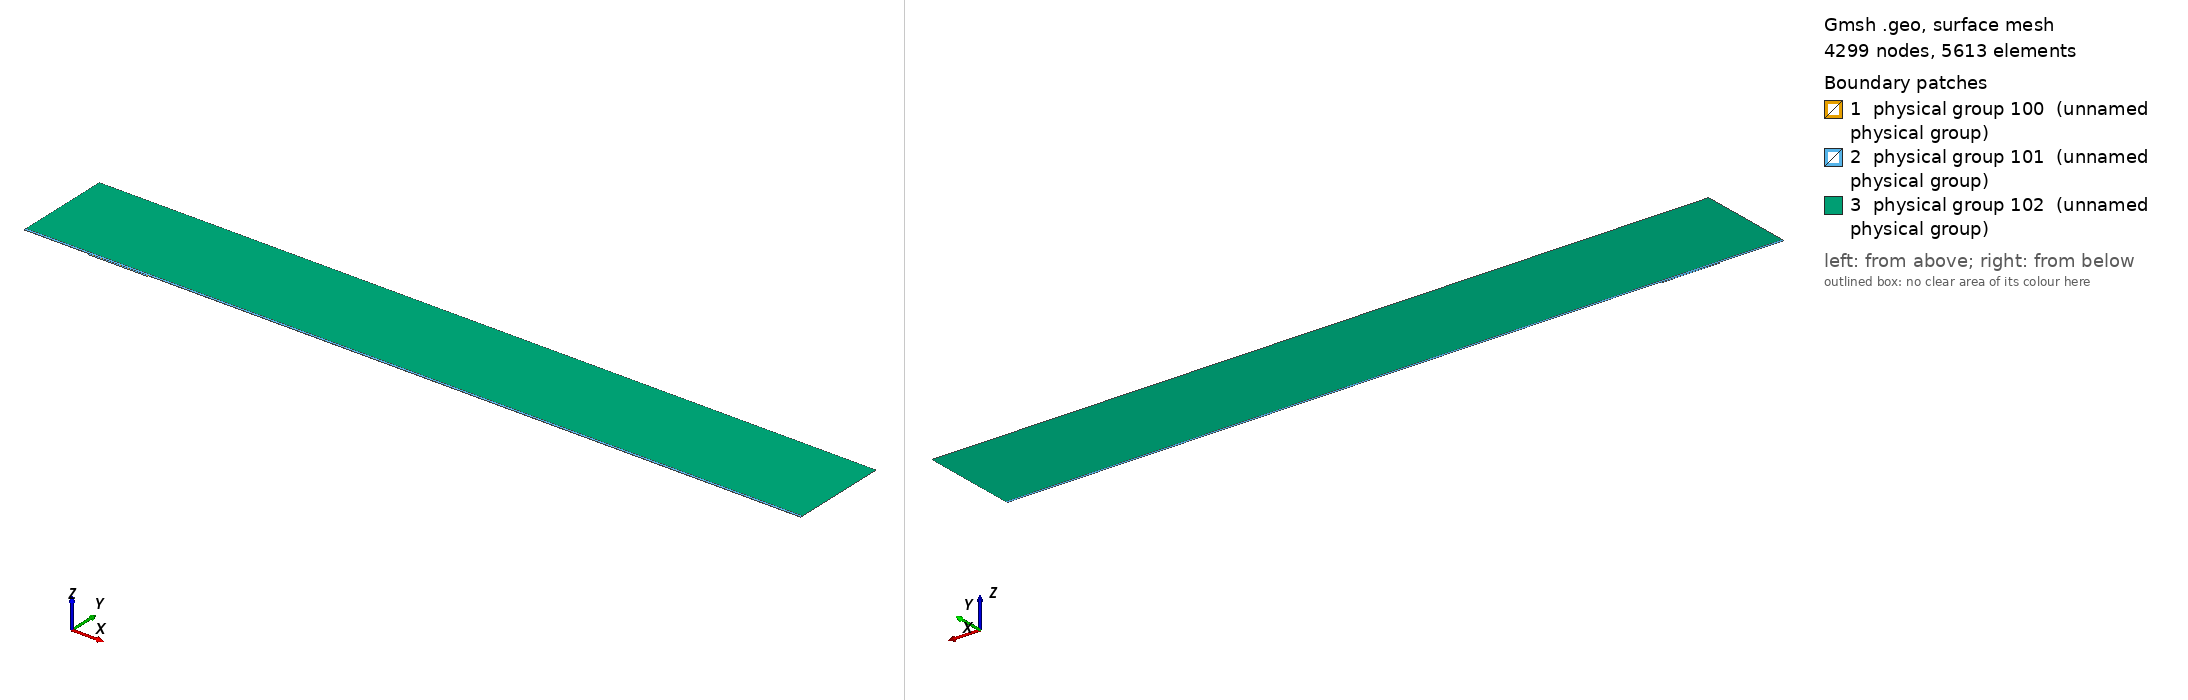

Gmsh geometry script, surface-meshed: 4299 nodes, 5613 surface elements. Boundary patches (legend numbers): 1 physical group 100 (unnamed physical group), 2 physical group 101 (unnamed physical group), 3 physical group 102 (unnamed physical group). Left view from above one corner, right view from below the opposite corner. Legend entries are the model's physical surfaces. The drawing asked Gmsh for element sizes between 1% and 20% of the model's largest extent; the script's own settings can give other sizes.

=== mesh.geo (drawn) ===
// Macro parameters
deltaStar = 1;
D = 2 * deltaStar; // depth of the gap 
W = 90 * deltaStar; // width of the gap
r = 16; // length of non-constant quads upstream and downstream of the gap
s = 8; // length of non-constant quads left and right inside the gap
BL = 0.25 * deltaStar; // height of the second layer of quad elements
BL_upper = 3.5 * deltaStar; // height of the third layer of quad elements
x0 = 100 * deltaStar; // x distance from inflow to gap
lengthOutflow = 1000 * deltaStar; // length after the gap
x3 = W + lengthOutflow; // last point of the domain
height = 150 * deltaStar; // height of the triangular region
triagHeightRegion_inflow = height - BL - BL_upper; // height of the triangular region

// Micro parameters
dx = 0.2; // dx of square elements near the leading and trailing edge of the gap (most resolution-demanding points in the domain)
dy = 1.25 * dx; 
size_triag_v_top = 64; // size of the elements in the upper triangular region

// All the value below are between 0 and 1. =1  means the elements are all equal in size. Avoid using values very close to 1, because we dividing by log(p) in the formula.
dy_in_v_right = 1.5; // heighest quad in the upper layer of quads, in the right part of the gap
dy_in_v_left = 1.75; // heighest quad in the upper layer of quads, in the left part of the gap

// fit (check the file scripts/fit_gmsh.py for more details)
p_in_v_left = 1.0335663036230878 - 1.0234149444433507/(W - 0.8098798097181781)^0.5991729377115732; // densitiy concentration of elements inside the gap, vertically, near the left wall.
p_in_v_right = 1.008073572191136 - 1.1471875292840257/(W - 1.2941255994826328)^0.7890392764815325; // densitiy concentration of elements inside the gap, vertically, near the right wall.
p_in_h_bottom = 0.9; // densitiy concentration of elements inside the gap, horizontally. 
p_in_h_top = 0.9; // densitiy concentration of elements inside the gap, horizontally. 

p_out_h = 0.5; // densitiy concentration of elements outside the gap, horizontally.
p_out_h_upper = 0.5; // densitiy concentration of elements outside the gap, horizontally on the upper layer of quads
p_out_v_inflow_dense = 0.8; // densitiy concentration of elements outside the gap, vertically, near the inflow and the gap
p_out_v_inflow_sparse = 0.99; // densitiy concentration of elements outside the gap, vertically, near the inflow and far from the gap
p_out_v_outflow_dense = 0.9; // densitiy concentration of elements outside the gap, vertically, near the outflow and the gap
p_out_v_outflow_sparse = 0.995; // densitiy concentration of elements outside the gap, vertically, near the outflow and far from the gap
p_triag_h_inflow = 0.8; // densitiy concentration of elements in the triangular region of the domain, horizontally.
p_triag_h_outflow = p_triag_h_inflow; // densitiy concentration of elements in the triangular region of the domain, horizontally.

enlarge_triag_inflow = 1.1; // heigher the value, larger the elements in the triangular region near the inflow
enlarge_triag_outflow = 1.1; // heigher the value, larger the elements in the triangular region near the outflow

// Automated parameters 
a_in_v_right = dx / (W / 2);
a_in_v_left = dx / (W / 2);
a_in_h_bottom = dy / (D / 2);
a_in_h_top = dx / (D / 2);
a_out_h = dx / BL;
a_out_v_inflow_dense = dx / r;
a_out_v_outflow_dense = dx / r;

// for the derivation of the formula, see file 20250123_gmshFormula.md in the docs folder
N_in_v_right = Ceil( Log (a_in_v_right / (1 - p_in_v_right + a_in_v_right * p_in_v_right)) / Log(p_in_v_right) );
N_in_v_left = Ceil( Log (a_in_v_left / (1 - p_in_v_left + a_in_v_left * p_in_v_left)) / Log(p_in_v_left) );
N_in_h_bottom = Ceil( Log (a_in_h_bottom / (1 - p_in_h_bottom + a_in_h_bottom * p_in_h_bottom)) / Log(p_in_h_bottom) );
N_in_h_top = Ceil( Log (a_in_h_top / (1 - p_in_h_top + a_in_h_top * p_in_h_top)) / Log(p_in_h_top) );
N_out_h = Ceil( Log (a_out_h / (1 - p_out_h + a_out_h * p_out_h)) / Log(p_out_h) ) + 1; // + 1 is to correct the fact that the distance is too small to properly approximate the dx length
N_out_v_inflow_dense = Ceil( Log (a_out_v_inflow_dense / (1 - p_out_v_inflow_dense + a_out_v_inflow_dense * p_out_v_inflow_dense)) / Log(p_out_v_inflow_dense) );
N_out_v_outflow_dense = Ceil( Log (a_out_v_outflow_dense / (1 - p_out_v_outflow_dense + a_out_v_outflow_dense * p_out_v_outflow_dense)) / Log(p_out_v_outflow_dense) );

p_for_a_out_v_inflow_sparse_computation = p_out_v_inflow_dense;
p_for_a_out_v_outflow_sparse_computation = (p_out_v_outflow_dense + p_out_v_outflow_dense) / 2;
a_out_v_inflow_sparse = r / (x0 - r) * (1 - p_for_a_out_v_inflow_sparse_computation) / (1 - p_for_a_out_v_inflow_sparse_computation^(N_out_v_inflow_dense + 1));
a_out_v_outflow_sparse = r / (lengthOutflow - r) * (1 - p_for_a_out_v_outflow_sparse_computation) / (1 - p_for_a_out_v_outflow_sparse_computation^(N_out_v_outflow_dense + 1));

N_out_v_inflow_sparse = Ceil( Log(a_out_v_inflow_sparse / (1 - p_out_v_inflow_sparse + a_out_v_inflow_sparse * p_out_v_inflow_sparse)) / Log(p_out_v_inflow_sparse) );
N_out_v_outflow_sparse = Ceil( Log(a_out_v_outflow_sparse / (1 - p_out_v_outflow_sparse + a_out_v_outflow_sparse * p_out_v_outflow_sparse)) / Log(p_out_v_outflow_sparse) );


// second layer of quads
a_out_h_upper = (BL) / (BL_upper) * (1 - p_out_h) / (1 - p_out_h^(N_out_h + 1));
N_out_h_upper = Ceil( Log(a_out_h_upper / (1 - p_out_h_upper + a_out_h_upper * p_out_h_upper)) / Log(p_out_h_upper) );

// ---------------------------
// for triangular region
// ---------------------------
a_triag_h_inflow = (BL_upper) / (triagHeightRegion_inflow) * (1 - p_out_h_upper) / (1 - p_out_h_upper^(N_out_h_upper + 1));
a_triag_h_outflow = a_triag_h_inflow;
N_triag_v_top = Ceil( (x3 + x0) / size_triag_v_top ); // we assume p_triag_v = 1, otherwise the formula is different
N_triag_h_inflow = Ceil( Log(a_triag_h_inflow / (1 - p_triag_h_inflow + a_triag_h_inflow * p_triag_h_inflow)) / Log(p_triag_h_inflow) );
N_triag_h_outflow = Ceil( Log(a_triag_h_outflow / (1 - p_triag_h_outflow + a_triag_h_outflow * p_triag_h_outflow)) / Log(p_triag_h_outflow) );
N_triag_h_inflow = Ceil( N_triag_h_inflow / enlarge_triag_inflow );
N_triag_h_outflow = Ceil( N_triag_h_outflow / enlarge_triag_outflow );

Point(1) = {-x0, 0, 0};
Point(2) = {0,0,0};
Point(3) = {0,-D,0};
Point(4) = {W,-D,0};
Point(5) = {W,0,0};
Point(6) = {x3,0,0};
Point(8) = {x3,height,0};
Point(7) = {x3,BL,0};
Point(9) = {-x0,height,0};
Point(10) = {-x0,BL,0};
Point(11) = {0,BL,0};
Point(12) = {W,BL,0};
Point(13) = {W/2,0,0};
Point(14) = {W/2,BL,0};
Point(15) = {0,-D/2,0};
Point(16) = {W/2,-D,0};
Point(17) = {W,-D/2,0};
Point(18) = {-r,0,0};
Point(19) = {-r,BL,0};
Point(20) = {W + r,0,0};
Point(21) = {W + r,BL,0};
Point(22) = {-x0,BL+BL_upper,0};
Point(23) = {-r,BL+BL_upper,0};
Point(24) = {W + r,BL+BL_upper,0};
Point(25) = {x3,BL+BL_upper,0};
Point(26) = {0,BL+BL_upper,0};
Point(27) = {W/2,BL+BL_upper,0};
Point(28) = {W,BL+BL_upper,0};

Line(1) = {1,18};
Line(2) = {2,15};
Line(3) = {3,16};
Line(4) = {4,17};
Line(5) = {5,20};
Line(6) = {6,7};
Line(7) = {7,25};
Line(8) = {8,9};
Line(9) = {9,22};
Line(10) = {10,19};
Line(11) = {10,1};
Line(12) = {11,14};
Line(13) = {12,21};
Line(14) = {2,13};
Line(15) = {15,3};
Line(16) = {16,4};
Line(17) = {17,5};
Line(18) = {13,5};
Line(19) = {14,12};
Line(20) = {18,2};
Line(21) = {20,6};
Line(22) = {21,7};
Line(23) = {19,11};
Line(24) = {22,10};
Line(25) = {25,8};
Line(26) = {25,24};
Line(27) = {22,23};
Line(30) = {23,26};
Line(31) = {26,27};
Line(32) = {27,28};
Line(33) = {28,24};

// outer quads
Curve Loop(1) = {5, 21, 6, -22, -13, -19, -12, -23, -10, 11, 1, 20, 14, 18};
Plane Surface(1) = {1};

// inside gap
Curve Loop(2) = {2, 15, 3, 16, 4, 17, -18, -14};
Plane Surface(2) = {2};

// triangular region
Curve Loop(3) = {-26, 25, 8, 9, 27, 30, 31,32,33};
Plane Surface(3) = {3};

// 3rd layer of quads
Curve Loop(4) = {-24, 27, 30, 31,32,33, -26,-7,-22,-13,-19,-12,-23,-10};

Plane Surface(4) = {4};


// This defines the surfaces that will be meshed with quad elements
Transfinite Surface {1} = {1, 6, 7, 10};
Transfinite Surface {2} = {3, 4, 5, 2}; // number '2' must match the number '2' of plane surface
Transfinite Surface {4} = {7, 25, 22, 10};

Transfinite Curve {18, 16, 19,32} = N_in_v_right Using Progression p_in_v_right;
Transfinite Curve {-14, -3, -12, -31} = N_in_v_left Using Progression p_in_v_left;

Transfinite Curve {15, -4} = N_in_h_bottom Using Progression p_in_h_bottom;
Transfinite Curve {-2, 17} = N_in_h_top Using Progression p_in_h_top;


Transfinite Curve {11, -6} = N_out_h Using Progression p_out_h;
Transfinite Curve {24, 28, 29, -7} = N_out_h_upper Using Progression p_out_h_upper;
Transfinite Curve {10, 1, 27} = N_out_v_inflow_sparse Using Progression p_out_v_inflow_sparse;
Transfinite Curve {20, 23, 30} = N_out_v_inflow_dense Using Progression p_out_v_inflow_dense;
Transfinite Curve {-21, -22, 26} = N_out_v_outflow_sparse Using Progression p_out_v_outflow_sparse;
Transfinite Curve {-5, -13,-33} = N_out_v_outflow_dense Using Progression p_out_v_outflow_dense;

Recombine Surface {1, 2, 4};

// for triangluar region
Transfinite Curve {8} = N_triag_v_top Using Progression 1;
Transfinite Curve {-25} = N_triag_h_outflow Using Progression p_triag_h_outflow;
Transfinite Curve {9} = N_triag_h_inflow Using Progression p_triag_h_inflow;


// defining boundary
Physical Curve(1) = {9,24,11}; // inlet
Physical Curve(2) = {7,25,6}; // outlet
Physical Curve(3) = {8}; // top
Physical Curve(4) = {1, 20, 2, 15, 3, 16, 4, 17, 5, 21}; // wall


Physical Surface(100) = {1};
Physical Surface(101) = {2, 4};
Physical Surface(102) = {3};
